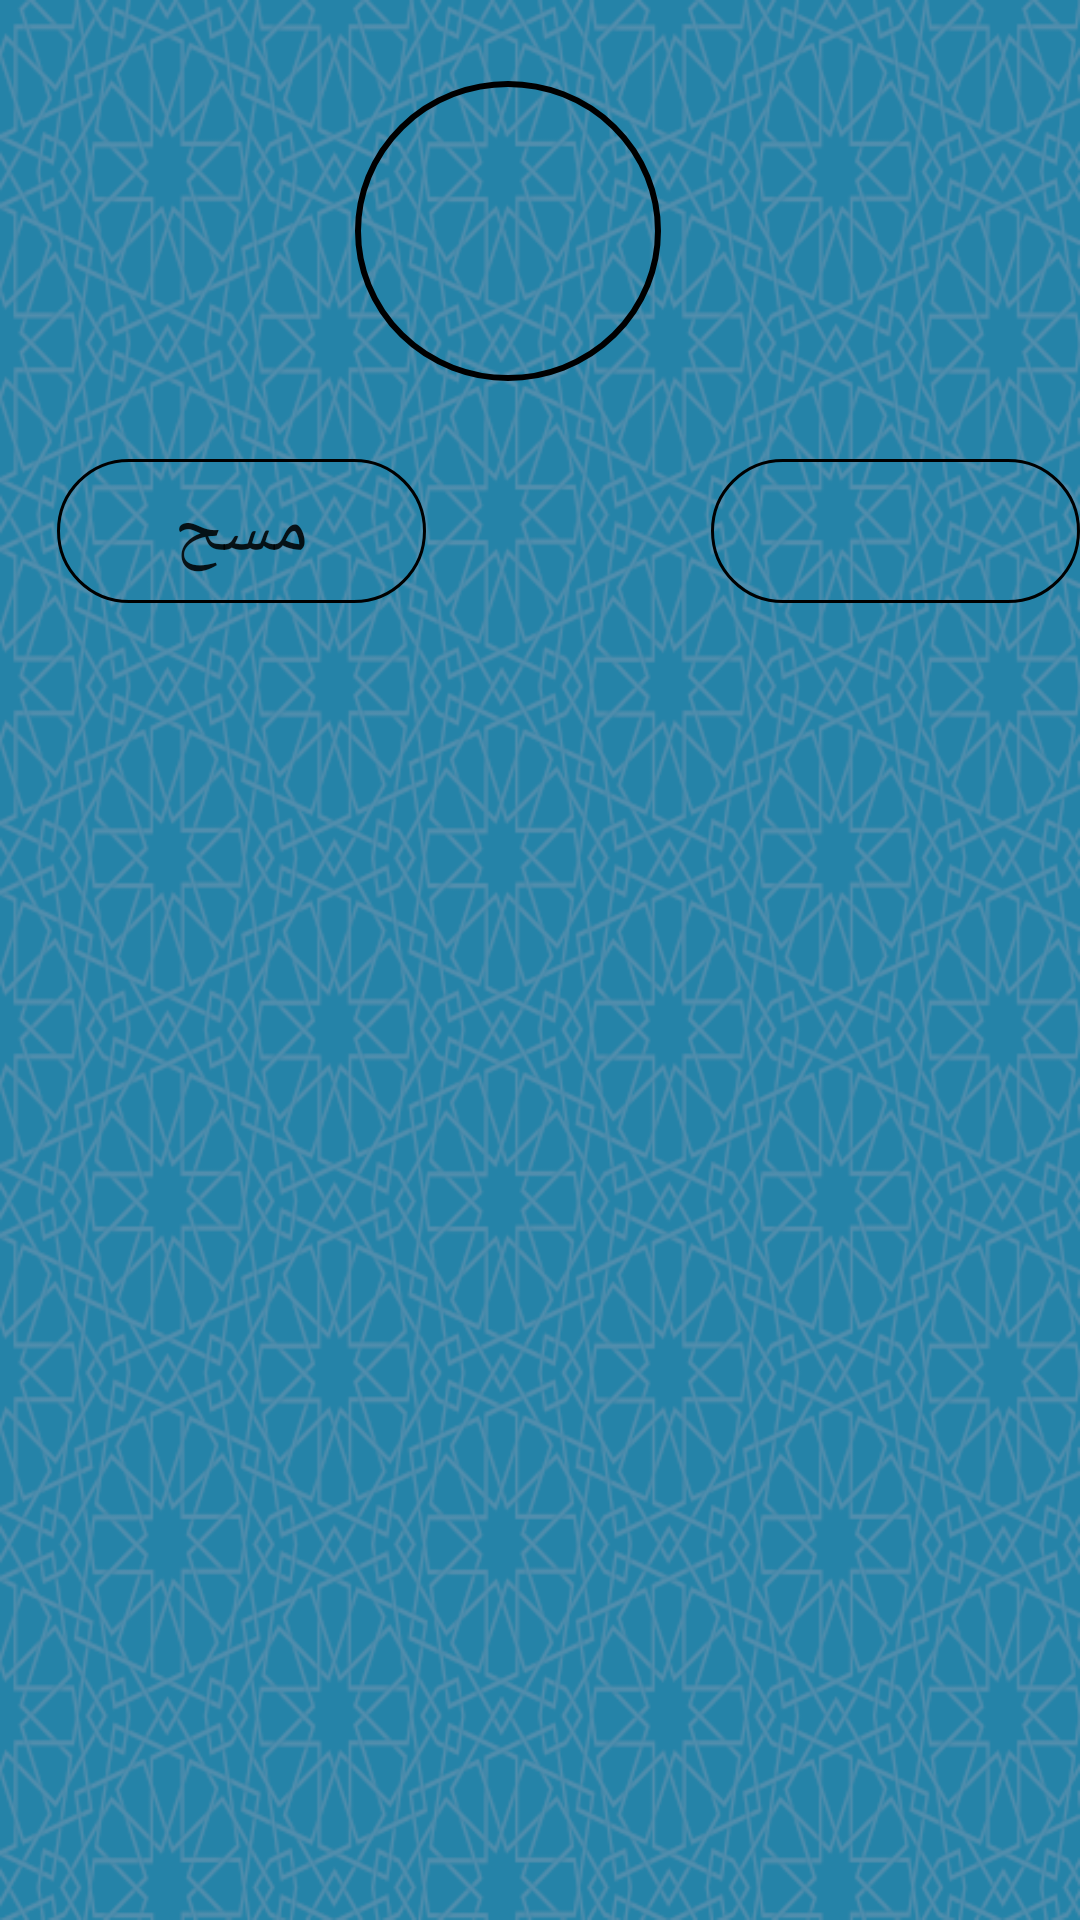

Here is an Android app screen rendered from its layout file. Give the layout XML and the strings, colors and styles it references.
<!-- AndroidManifest.xml: application theme AppTheme -->
<!-- res/layout/activity_newtsbah.xml -->
<?xml version="1.0" encoding="utf-8"?>
<RelativeLayout
        xmlns:android="http://schemas.android.com/apk/res/android"
        xmlns:tools="http://schemas.android.com/tools"
        xmlns:app="http://schemas.android.com/apk/res-auto"
        android:layout_width="match_parent"
        android:layout_height="match_parent"
        android:background="@drawable/backgroundneww"

        tools:context=".newtsbah">
    <LinearLayout android:layout_width="123dp"
                  android:layout_height="104dp"
                  android:id="@+id/lman"
                  android:orientation="vertical"
                  android:layout_alignParentTop="true"
                  android:layout_marginTop="27dp" android:layout_centerHorizontal="true">

        <TextView android:layout_width="102dp"
                  android:layout_height="100dp"
                  android:id="@+id/TXTCorunt13"

                  android:background="@drawable/btncercal"
                  android:gravity="center"
                  android:textSize="50dp"
                  android:textStyle="bold"
                  android:fontFamily="@font/digital7"
                  android:ems="10"
                  android:layout_alignParentTop="true"
                  android:layout_alignParentEnd="true"
        />

    </LinearLayout>
    <LinearLayout android:layout_width="123dp"
                  android:layout_height="wrap_content"
                  android:id="@+id/lman5"
                  android:orientation="vertical"
                  android:layout_alignParentEnd="true"
                  android:layout_alignTop="@+id/lbmain1152">

        <Button android:layout_width="match_parent"
                android:layout_height="wrap_content"
                android:background="@drawable/btn"
                android:textSize="25dp"

                android:padding="5dp"
                android:id="@+id/btncs13"
                android:text=""/>

    </LinearLayout>
    <LinearLayout android:layout_width="wrap_content"
                  android:layout_height="wrap_content"
                  android:id="@+id/lbmain1152"
                  android:orientation="vertical"
                  android:layout_alignParentTop="true"
                  android:layout_marginTop="153dp"
                  android:layout_alignParentStart="true"
                  android:layout_marginStart="19dp">
        <Button android:layout_width="123dp"
                android:layout_height="wrap_content"
                android:text="مسح"
                android:textSize="25dp"

                android:background="@drawable/btn"

                android:id="@+id/picrefofresh3"

        />

    </LinearLayout>



</RelativeLayout>
<!-- resources referenced by this layout -->
<resources>
  <!-- drawable backgroundneww: png bitmap (drawable, 333021 bytes) -->
  <!-- drawable btn (drawable) -->
  <?xml version="1.0" encoding="utf-8"?>
  <shape xmlns:android="http://schemas.android.com/apk/res/android"
  android:shape="rectangle">
      <corners android:radius="50dp"></corners>
      <stroke android:width="1dp" android:color="#000"></stroke>
  
  </shape>
  <!-- drawable btncercal (drawable) -->
  <?xml version="1.0" encoding="utf-8"?>
  <selector xmlns:android="http://schemas.android.com/apk/res/android">
  <item android:bottom="250dp"
  >
  
  
      <shape android:shape="oval"
             android:innerRadius="8dp"
      >
  
          <stroke android:color="@color/orogn"
                  android:width="2dp"></stroke>
      </shape>
  
  </item>
  </selector>
  <style name="AppTheme" parent="Theme.AppCompat.Light.DarkActionBar">
          
          <item name="colorPrimary">@color/colorPrimary</item>
          <item name="colorPrimaryDark">@color/colorPrimaryDark</item>
          <item name="colorAccent">@color/colorAccent</item>
  
      </style>
  <color name="orogn">#000</color>
  <color name="colorPrimary">#3F51B5</color>
  <color name="colorPrimaryDark">#303F9F</color>
  <color name="colorAccent">#000000</color>
</resources>
